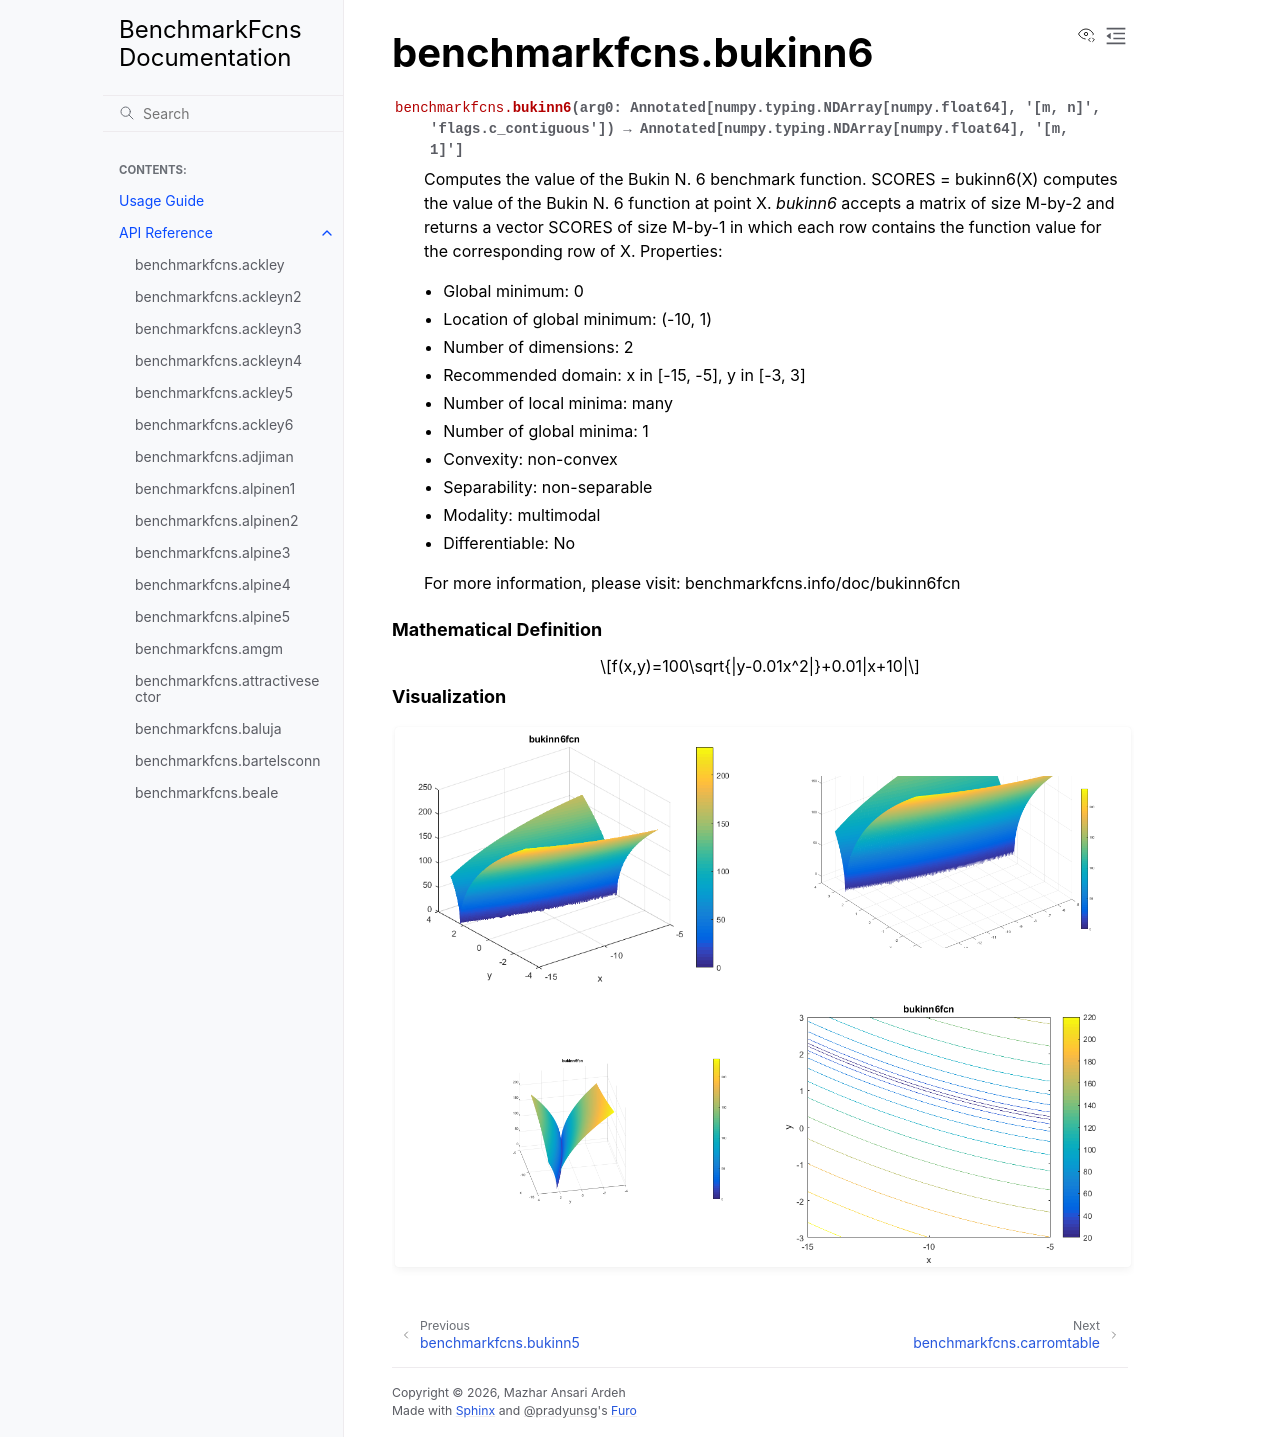

repository: mazhar-ansari-ardeh/BenchmarkFcns · page: generated/benchmarkfcns.bukinn6.html · generator: sphinx

benchmarkfcns.bukinn6
=====================

.. currentmodule:: benchmarkfcns

.. autofunction:: bukinn6

.. raw:: html

   <div style="clear: both"></div>



.. rubric:: Mathematical Definition

.. math::

   f(x,y)=100\sqrt{|y-0.01x^2|}+0.01|x+10|

.. rubric:: Visualization

.. function-plots:: benchmarkfcns.bukinn6
